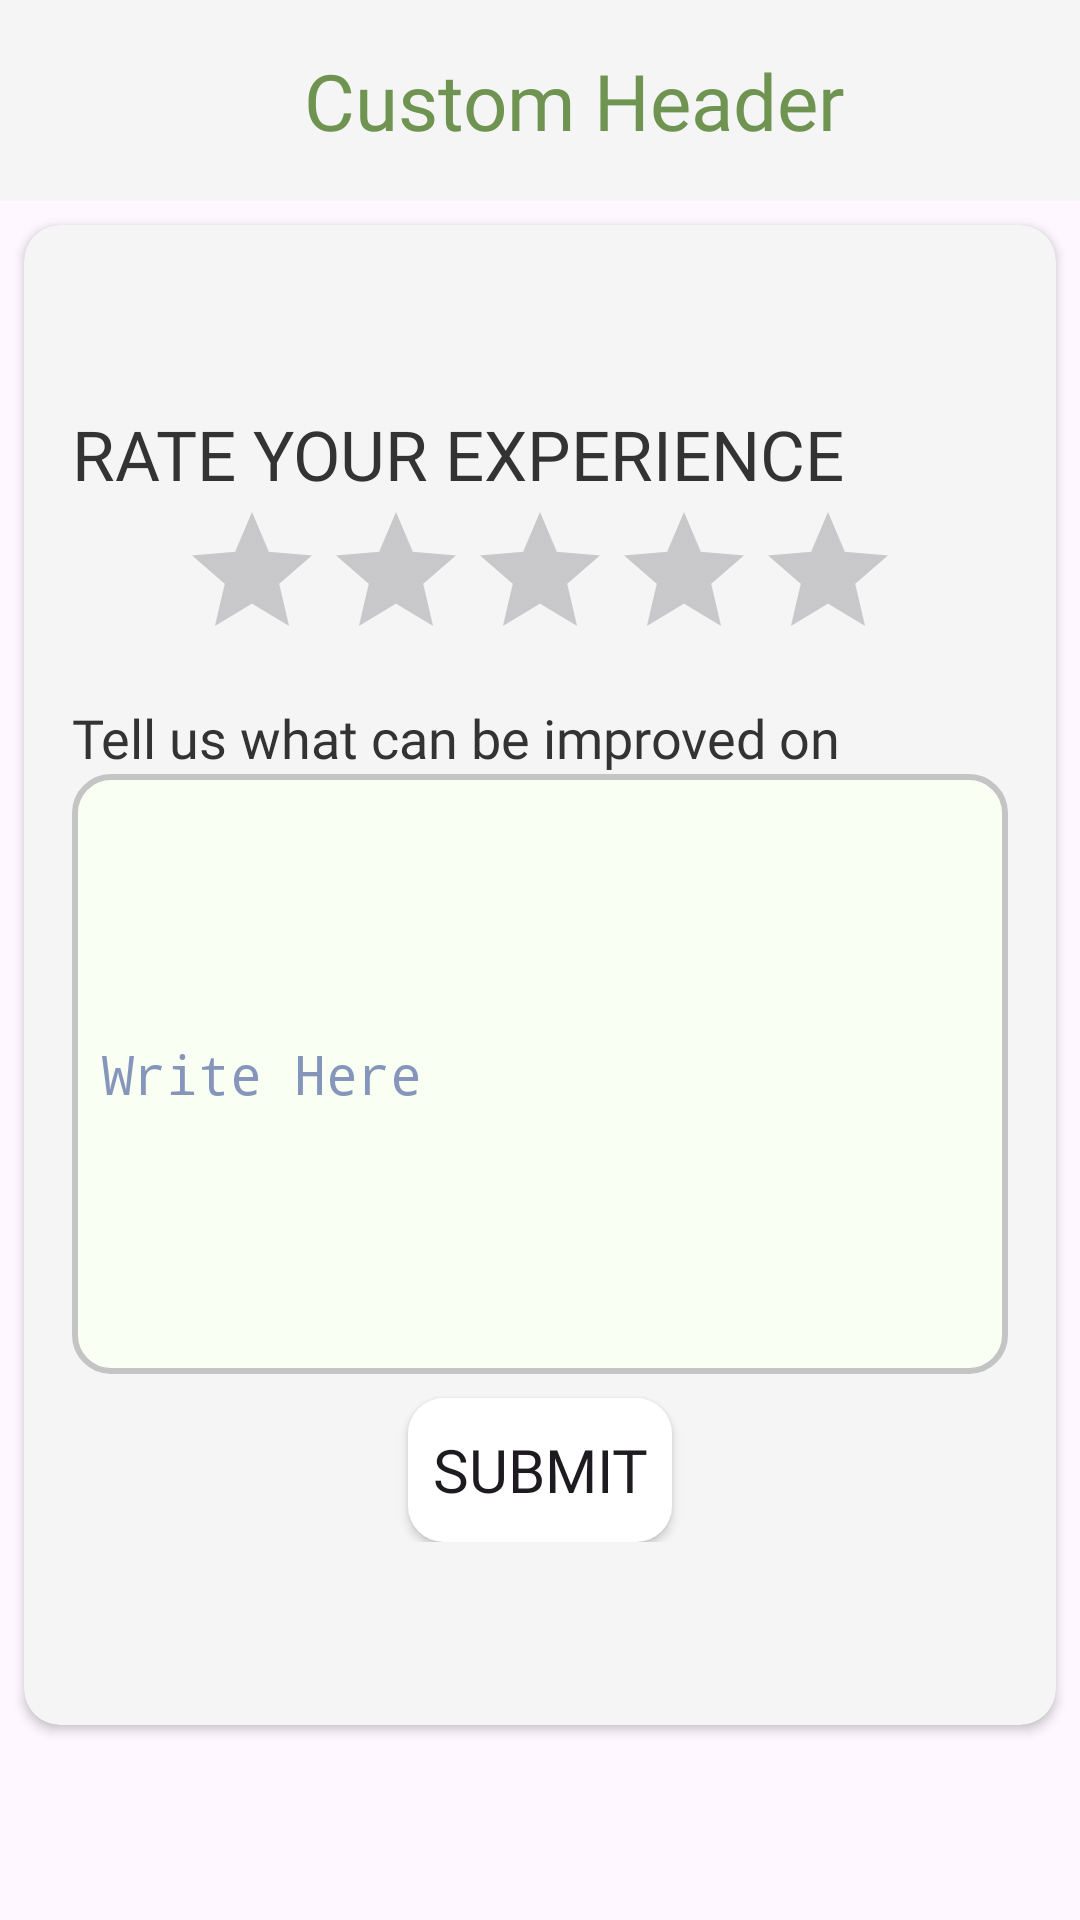

Write the Android layout XML for this screen, with the resource values it uses.
<!-- AndroidManifest.xml: application theme Theme.IYMN -->
<!-- res/layout/activity_feedback.xml -->
<?xml version="1.0" encoding="utf-8"?>
<LinearLayout xmlns:android="http://schemas.android.com/apk/res/android"
    xmlns:tools="http://schemas.android.com/tools"
    xmlns:app="http://schemas.android.com/apk/res-auto"
    android:id="@+id/container"
    android:layout_width="match_parent"
    android:layout_height="match_parent"
    tools:context=".Activity.FeedbackActivity"
    android:backgroundTint="@color/whiteEdtText"
    android:orientation="vertical">
    <include layout="@layout/custom_header"
        android:id="@id/headerLayout"/>
    <androidx.cardview.widget.CardView
        xmlns:android="http://schemas.android.com/apk/res/android"
        android:layout_width="match_parent"
        android:layout_height="500dp"
        android:layout_margin="8dp"
        android:layout_gravity="center_vertical"
        android:elevation="2dp"
        android:backgroundTint="@color/white"
        app:cardCornerRadius="12dp">

        <LinearLayout
            android:layout_width="match_parent"
            android:layout_height="wrap_content"
            android:orientation="vertical"
            android:layout_gravity="center_vertical"
            android:padding="16dp">

            <TextView
                android:layout_width="wrap_content"
                android:layout_height="wrap_content"
                android:text="RATE YOUR EXPERIENCE"
                android:fontFamily="@font/montserrat_bold"
                android:textSize="23sp"
                android:textColor="@color/black"
                />
            <RatingBar
                android:id="@+id/rBar"
                android:layout_width="wrap_content"
                android:layout_height="wrap_content"
                android:numStars="5"
                android:stepSize="0.5"
                android:progressTint="@color/greenPrimary"
                android:layout_gravity="center"/>
            <TextView
                android:layout_width="wrap_content"
                android:layout_height="wrap_content"
                android:text="Tell us what can be improved on"
                android:fontFamily="@font/montserrat_bold"
                android:textSize="18sp"
                android:textColor="@color/black"
                android:paddingTop="10dp"
                />
            <EditText
                android:id="@+id/etFeedbackDetails"
                android:layout_width="match_parent"
                android:layout_height="200dp"
                android:layout_marginBottom="8dp"
                android:background="@drawable/edittext_custom_bg"
                android:hint="Write Here"
                android:inputType="textMultiLine"
                android:textColorHint="@color/grayDark"
                android:padding="10dp"
                android:typeface="monospace" />

            <Button
                android:id="@+id/btnSubmitFeedback"
                android:layout_width="wrap_content"
                android:layout_height="wrap_content"
                android:text="Submit"
                android:fontFamily="@font/montserrat"
                android:textSize="20sp"
                android:background="@drawable/custom_btn"
                android:layout_gravity="center"/>
        </LinearLayout>
    </androidx.cardview.widget.CardView>

</LinearLayout>
<!-- res/layout/custom_header.xml (included above) -->
<?xml version="1.0" encoding="utf-8"?>
<LinearLayout xmlns:android="http://schemas.android.com/apk/res/android"
    android:layout_width="match_parent"
    android:layout_height="wrap_content"
    xmlns:app="http://schemas.android.com/apk/res-auto"
    android:orientation="horizontal"
    android:background="@color/white"
    android:padding="16dp">

    <ImageView
        android:id="@+id/customHeaderIcon"
        android:layout_width="23dp"
        android:layout_height="23dp"
        android:src="@drawable/ic_back"
        android:clickable="true"
        android:focusable="true"
        app:tint="@color/greenPrimary"
        android:layout_gravity="center"/>

    <TextView
        android:id="@+id/customHeaderText"
        android:layout_width="0dp"
        android:layout_height="wrap_content"
        android:layout_weight="1"
        android:text="Custom Header"
        android:textAlignment="center"
        android:fontFamily="@font/montserrat_bold"
        android:textSize="26sp"
        android:textColor="@color/greenPrimary"
        android:layout_gravity="center"/>
</LinearLayout>
<!-- resources referenced by this layout -->
<resources>
  <color name="black">#333333</color>
  <color name="grayDark">#8696BB</color>
  <color name="greenPrimary">#6F9452</color>
  <color name="white">#F5F5F5</color>
  <color name="whiteEdtText">#FAFFF3</color>
  <!-- drawable custom_btn (drawable) -->
  <?xml version="1.0" encoding="utf-8"?>
  <shape xmlns:android="http://schemas.android.com/apk/res/android"
      android:shape="rectangle">
      <solid android:color="@android:color/white" /> 
      <corners android:radius="12dp" /> 
  </shape>
  <!-- drawable edittext_custom_bg (drawable) -->
  <?xml version="1.0" encoding="utf-8"?>
  <shape xmlns:android="http://schemas.android.com/apk/res/android"
      android:shape="rectangle">
      <solid android:color="@color/whiteEdtText" /> 
      <stroke
          android:color="@color/gray"
          android:width="2dp" />
      <corners android:radius="12dp" /> 
  </shape>
  <style name="Theme.IYMN" parent="Base.Theme.IYMN" />
  <color name="gray">#C4C4C4</color>
  <style name="Base.Theme.IYMN" parent="Theme.Material3.DayNight.NoActionBar">
          
          <item name="colorPrimary">@color/greenPrimary</item>
          <item name="colorPrimaryVariant">@color/greenPrimary</item>
          <item name="colorOnPrimary">@color/white</item>
      </style>
</resources>
